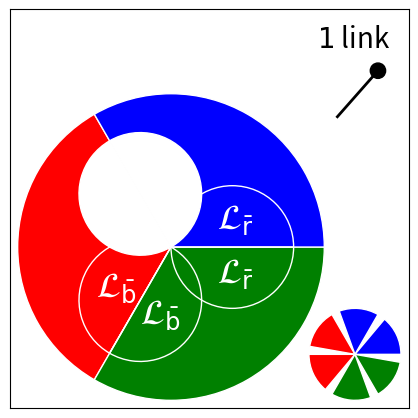

This figure's Python source:
from pylab import *
import matplotlib.patches as mpatches



### figure preparation
fig=figure(1)
width=2.6
height=2.6
fig.set_size_inches(4,4.*height/width)


### choose the mode, deciding which subsets are chosen, and put text
###     0      1     2       3         4          5            6         
modes=['all','no_gc','c2','gc_no_2','no_2_gc','no_2_gc_no','gc_no_gc_no_2']

for iii in arange(7):
    clf()
    ax=axes()
    ax.set_xticks([])
    ax.set_yticks([])
    mode=modes[iii]
    (l1,l2,l3,l4,l5)=(False,False,False,False,False)
    white=True
    links=[]
    if mode=='all':
        (L,notL)=(True,True)
        (c1,c2,c3)=(True,True,True)
        (not1,not2,not3)=(True,True,True)
        (Lnot1,Lnot2,Lnot3)=(True,True,True)
        links=[1.4]
        text(-0.08,1.05,r'$\mathcal{L}$',color='k',fontsize=25)
    if mode=='no_gc':
        (L,notL)=(False,True)
        (c1,c2,c3)=(True,True,True)
        (not1,not2,not3)=(True,True,True)
        (Lnot1,Lnot2,Lnot3)=(True,True,True)
        links=[1.48]
    if mode=='c2':
        (L,notL)=(True,True)
        (c1,c2,c3)=(False,True,False)
        (not1,not2,not3)=(True,True,True)
        (Lnot1,Lnot2,Lnot3)=(True,True,True)
        links=[1.32]
    if mode=='gc_no_2':
        (L,notL)=(True,False)
        (c1,c2,c3)=(True,False,True)
        (not1,not2,not3)=(False,False,False)
        (Lnot1,Lnot2,Lnot3)=(False,True,False)
        links=[1.16]
    if mode=='no_2_gc':
        (L,notL)=(True,False)
        (c1,c2,c3)=(True,False,True)
        (not1,not2,not3)=(True,True,True)
        (Lnot1,Lnot2,Lnot3)=(True,True,True)
        links=[1.16]
    if mode=='no_2_gc_no':
        (L,notL)=(True,False)
        (c1,c2,c3)=(True,False,True)
        (not1,not2,not3)=(True,True,True)
        (Lnot1,Lnot2,Lnot3)=(True,False,True)
        links=[1.25]
    if mode=='gc_no_gc_no_2':
        (L,notL)=(True,True)
        (c1,c2,c3)=(True,True,True)
        (not1,not2,not3)=(True,True,True)
        (Lnot1,Lnot2,Lnot3)=(True,False,True)
        links=[1.27]

    
    ### Plot the chosen parts within the giant component
    r=.4
    if L:
        if c1:
            if not1:
                w=mpatches.Wedge((0,0),1,120,240,facecolor='r',edgecolor='w')
                ax.add_patch(w)
            if Lnot2:
                w=mpatches.Wedge((r*cos(2.*pi/3),r*sin(2.*pi/3)),r,120,300,fill=(not not1),edgecolor='w',facecolor='r')
                ax.add_patch(w)
                text(-.47,.25,r'$\mathcal{L}_{\bar{\rm g}}$',color='w',fontsize=25)
                #text(-.6,.23,r'$G$',color='w',fontsize=23)
            elif white:
                w=mpatches.Wedge((r*cos(2.*pi/3),r*sin(2.*pi/3)),r,120,300,fill=True,edgecolor='w',facecolor='w')
                ax.add_patch(w)
            if Lnot3:
                w=mpatches.Wedge((r*cos(2.*pi/3),-r*sin(2.*pi/3)),r,60,240,fill=(not not1),edgecolor='w',facecolor='r')
                ax.add_patch(w)
                #c=mpatches.Circle((-.47,-.2),.3,fill=(not not1),edgecolor='w',facecolor='r')
                #ax.add_patch(c)
                text(-.49,-.32,r'$\mathcal{L}_{\bar{\rm b}}$',color='w',fontsize=25)
                #text(-.6,-.35,r'$G$',color='w',fontsize=23)
        if c2:
            if not2:
                w=mpatches.Wedge((0,0),1,240,360,facecolor='g',edgecolor='w')
                ax.add_patch(w)
            if Lnot1:
                w=mpatches.Wedge((r,0.),r,180,360,fill=(not not2),edgecolor='w',facecolor='g')
                ax.add_patch(w)
                text(.3,-.23,r'$\mathcal{L}_{\bar{\rm r}}$',color='w',fontsize=25)
                #text(.35,-.3,r'$G$',color='w',fontsize=23)
            if Lnot3:
                w=mpatches.Wedge((r*cos(2.*pi/3),-r*sin(2.*pi/3)),r,240,60,fill=(not not2),edgecolor='w',facecolor='g')
                ax.add_patch(w)
                text(-.2,-.5,r'$\mathcal{L}_{\bar{\rm b}}$',color='w',fontsize=25)
                #text(-.2,-.55,r'$G$',color='w',fontsize=23)
        if c3:
            if not3:
                w=mpatches.Wedge((0,0),1,0,120,facecolor='b',edgecolor='w')
                ax.add_patch(w)
            if Lnot1:
                w=mpatches.Wedge((r,0.),r,0,180,fill=(not not3),edgecolor='w',facecolor='b')
                ax.add_patch(w)
                text(.3,.12,r'$\mathcal{L}_{\bar{\rm r}}$',color='w',fontsize=25)
                #text(.35,.2,r'$G$',color='w',fontsize=23)
            if Lnot2:
                w=mpatches.Wedge((r*cos(2.*pi/3),r*sin(2.*pi/3)),r,300,120,fill=(not not3),edgecolor='w',facecolor='b')
                ax.add_patch(w)
                text(-.20,.41,r'$\mathcal{L}_{\bar{\rm g}}$',color='w',fontsize=25)
                #text(-.2,.45,r'$G$',color='w',fontsize=23)
            elif white:
                w=mpatches.Wedge((r*cos(2.*pi/3),r*sin(2.*pi/3)),r,300,120,fill=True,edgecolor='w',facecolor='w')
                ax.add_patch(w)

    ### plot the chosen parts outside giant component
    if notL:
        if c1:
            w=mpatches.Wedge((1.2,-0.7),.3,120,170,facecolor='r',edgecolor='w')
            ax.add_patch(w)
            w=mpatches.Wedge((1.2,-0.7),.3,180,230,facecolor='r',edgecolor='w')
            ax.add_patch(w)
        if c2:
            w=mpatches.Wedge((1.2,-0.7),.3,240,290,facecolor='g',edgecolor='w')
            ax.add_patch(w)
            w=mpatches.Wedge((1.2,-0.7),.3,300,350,facecolor='g',edgecolor='w')
            ax.add_patch(w)
        if c3:
            w=mpatches.Wedge((1.2,-0.7),.3,0,50,facecolor='b',edgecolor='w')
            ax.add_patch(w)
            w=mpatches.Wedge((1.2,-0.7),.3,60,110,facecolor='b',edgecolor='w')
            ax.add_patch(w)




    ### plot the links and node
    #if l1:plot([1.14,1.6],[.83,.8],color='k',lw=2)
    #if l2:plot([1.14,1.6],[.67,.8],color='k',lw=2)
    #if l3:plot([1.2,1.6],[.5,.8],color='k',lw=2)
    #if l4:plot([1.55,1.6],[.4,.8],color='k',lw=2)
    #if l5:plot([1.45,1.6],[.45,.8],color='k',lw=2)
    c=mpatches.Circle((1.35,1.15),.05,color='k',zorder=10)
    ax.add_patch(c)
    for angle in links:
        plot([1.35,1.35+.4*cos(pi*angle)],[1.15,1.15+.4*sin(pi*angle)],color='k',lw=2)
    text(0.95,1.3,r'$1$ link',color='k',fontsize=20)


    ### complete figure and save
    xlim(-1.05,-1.05+width)
    ylim(-1.05,-1.05+height)
    tight_layout(pad=0.05)
    savefig('sets_1_%s.pdf'%mode)


show()


